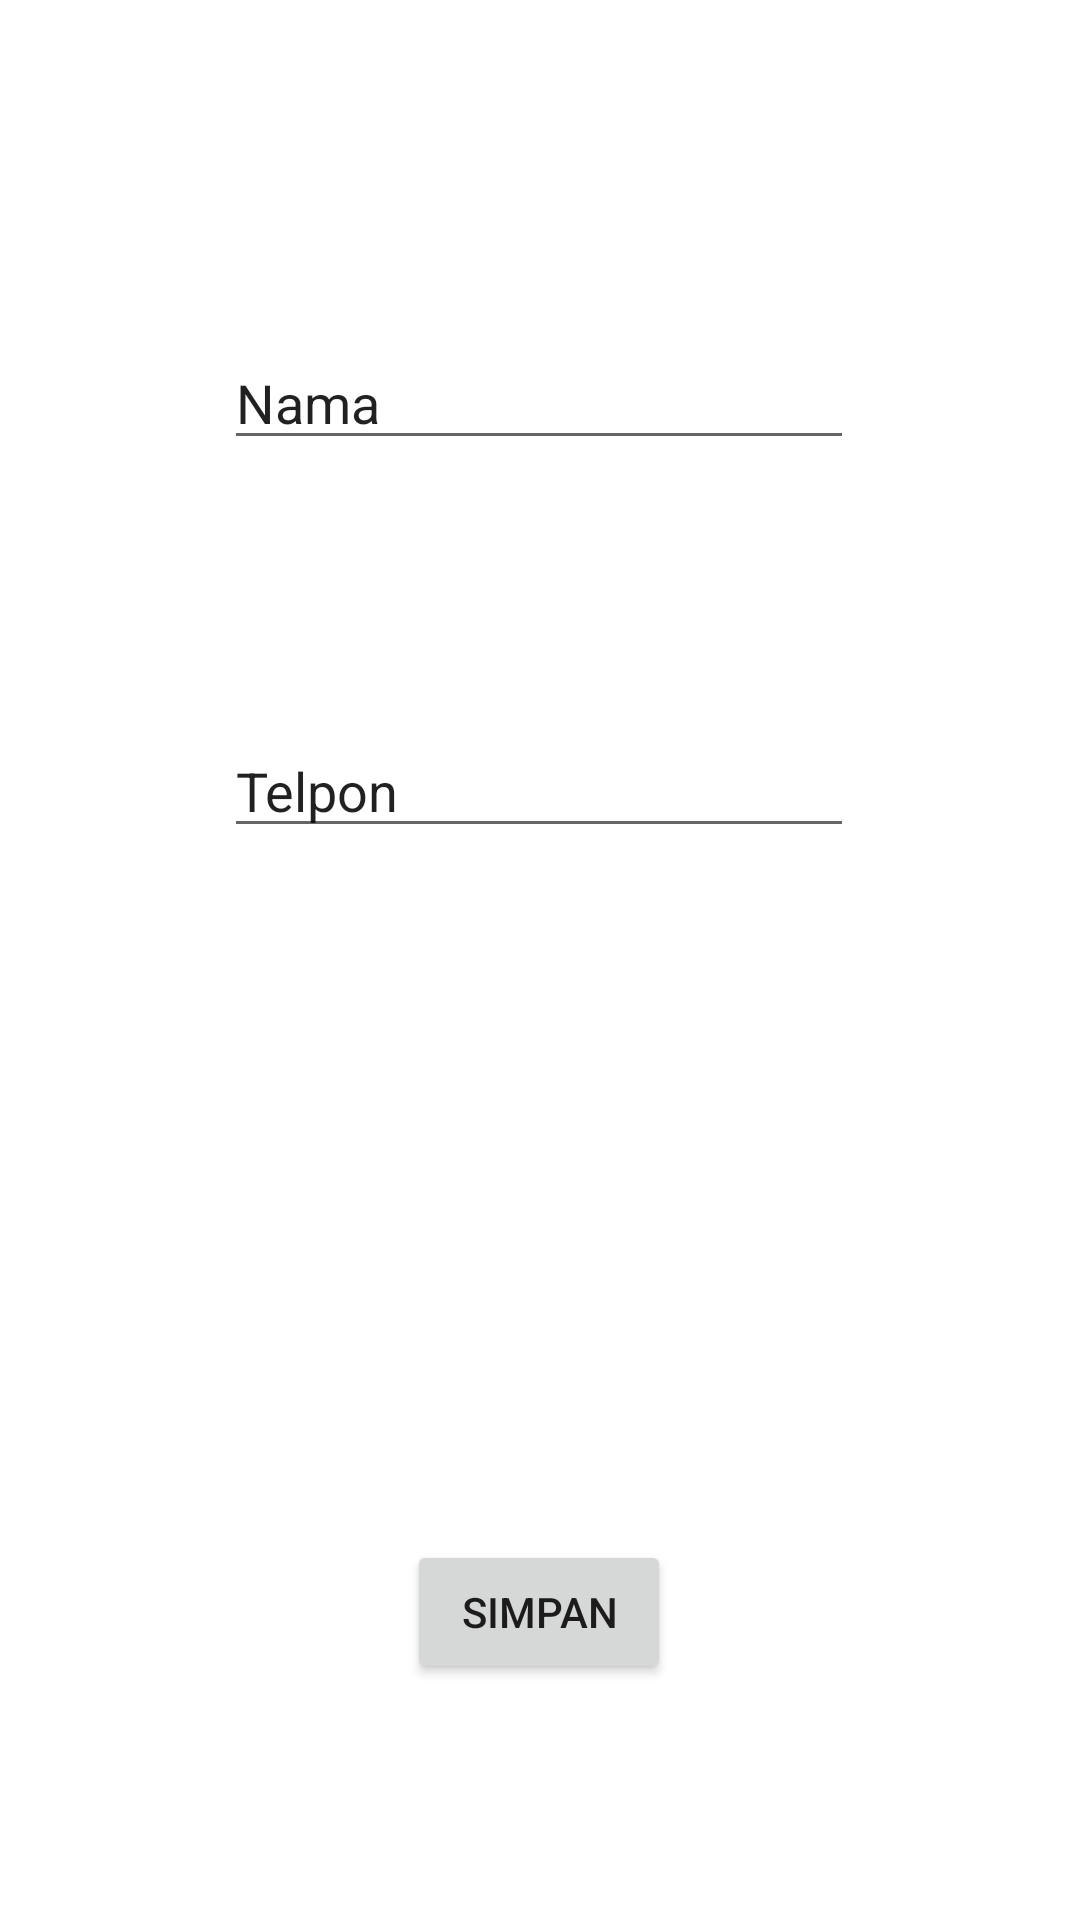

Reconstruct the res/layout file that produces this screen, plus the resources it refers to.
<!-- AndroidManifest.xml: application theme Theme.SQLiteSimpanBacaData -->
<!-- res/layout/activity_tambah_teman.xml -->
<?xml version="1.0" encoding="utf-8"?>
<androidx.constraintlayout.widget.ConstraintLayout xmlns:android="http://schemas.android.com/apk/res/android"
    xmlns:app="http://schemas.android.com/apk/res-auto"
    xmlns:tools="http://schemas.android.com/tools"
    android:layout_width="match_parent"
    android:layout_height="match_parent"
    tools:context=".TambahTeman">

    <EditText
        android:id="@+id/edNama"
        android:layout_width="wrap_content"
        android:layout_height="wrap_content"
        android:layout_marginTop="112dp"
        android:ems="10"
        android:hint="Nama"
        android:inputType="textPersonName"
        android:text="Nama"
        app:layout_constraintEnd_toEndOf="parent"
        app:layout_constraintHorizontal_bias="0.497"
        app:layout_constraintStart_toStartOf="parent"
        app:layout_constraintTop_toTopOf="parent" />

    <EditText
        android:id="@+id/edTelpon"
        android:layout_width="wrap_content"
        android:layout_height="wrap_content"
        android:layout_marginTop="88dp"
        android:ems="10"
        android:hint="Telpon"
        android:inputType="phone"
        android:text="Telpon"
        app:layout_constraintEnd_toEndOf="parent"
        app:layout_constraintHorizontal_bias="0.0"
        app:layout_constraintStart_toStartOf="@id/edNama"
        app:layout_constraintTop_toBottomOf="@id/edNama" />

    <Button
        android:id="@+id/btnSimpan"
        android:layout_width="wrap_content"
        android:layout_height="wrap_content"
        android:layout_marginTop="152dp"
        android:text="Simpan"
        app:layout_constraintBottom_toBottomOf="parent"
        app:layout_constraintEnd_toEndOf="@id/edTelpon"
        app:layout_constraintStart_toStartOf="@id/edTelpon"
        app:layout_constraintTop_toBottomOf="@+id/edTelpon" />
</androidx.constraintlayout.widget.ConstraintLayout>
<!-- resources referenced by this layout -->
<resources>
  <style name="Theme.SQLiteSimpanBacaData" parent="Theme.MaterialComponents.DayNight.DarkActionBar">
          
          <item name="colorPrimary">@color/purple_500</item>
          <item name="colorPrimaryVariant">@color/purple_700</item>
          <item name="colorOnPrimary">@color/white</item>
          
          <item name="colorSecondary">@color/teal_200</item>
          <item name="colorSecondaryVariant">@color/teal_700</item>
          <item name="colorOnSecondary">@color/black</item>
          
          <item name="android:statusBarColor" tools:targetApi="l">?attr/colorPrimaryVariant</item>
          
      </style>
  <!-- not gathered from this repository: default colours our renderer supplied (Android Studio template values) -->
  <color name="purple_500">#FF6200EE</color>
  <color name="purple_700">#FF3700B3</color>
  <color name="teal_200">#FF03DAC5</color>
  <color name="teal_700">#FF018786</color>
  <color name="black">#FF000000</color>
  <color name="white">#FFFFFFFF</color>
</resources>
